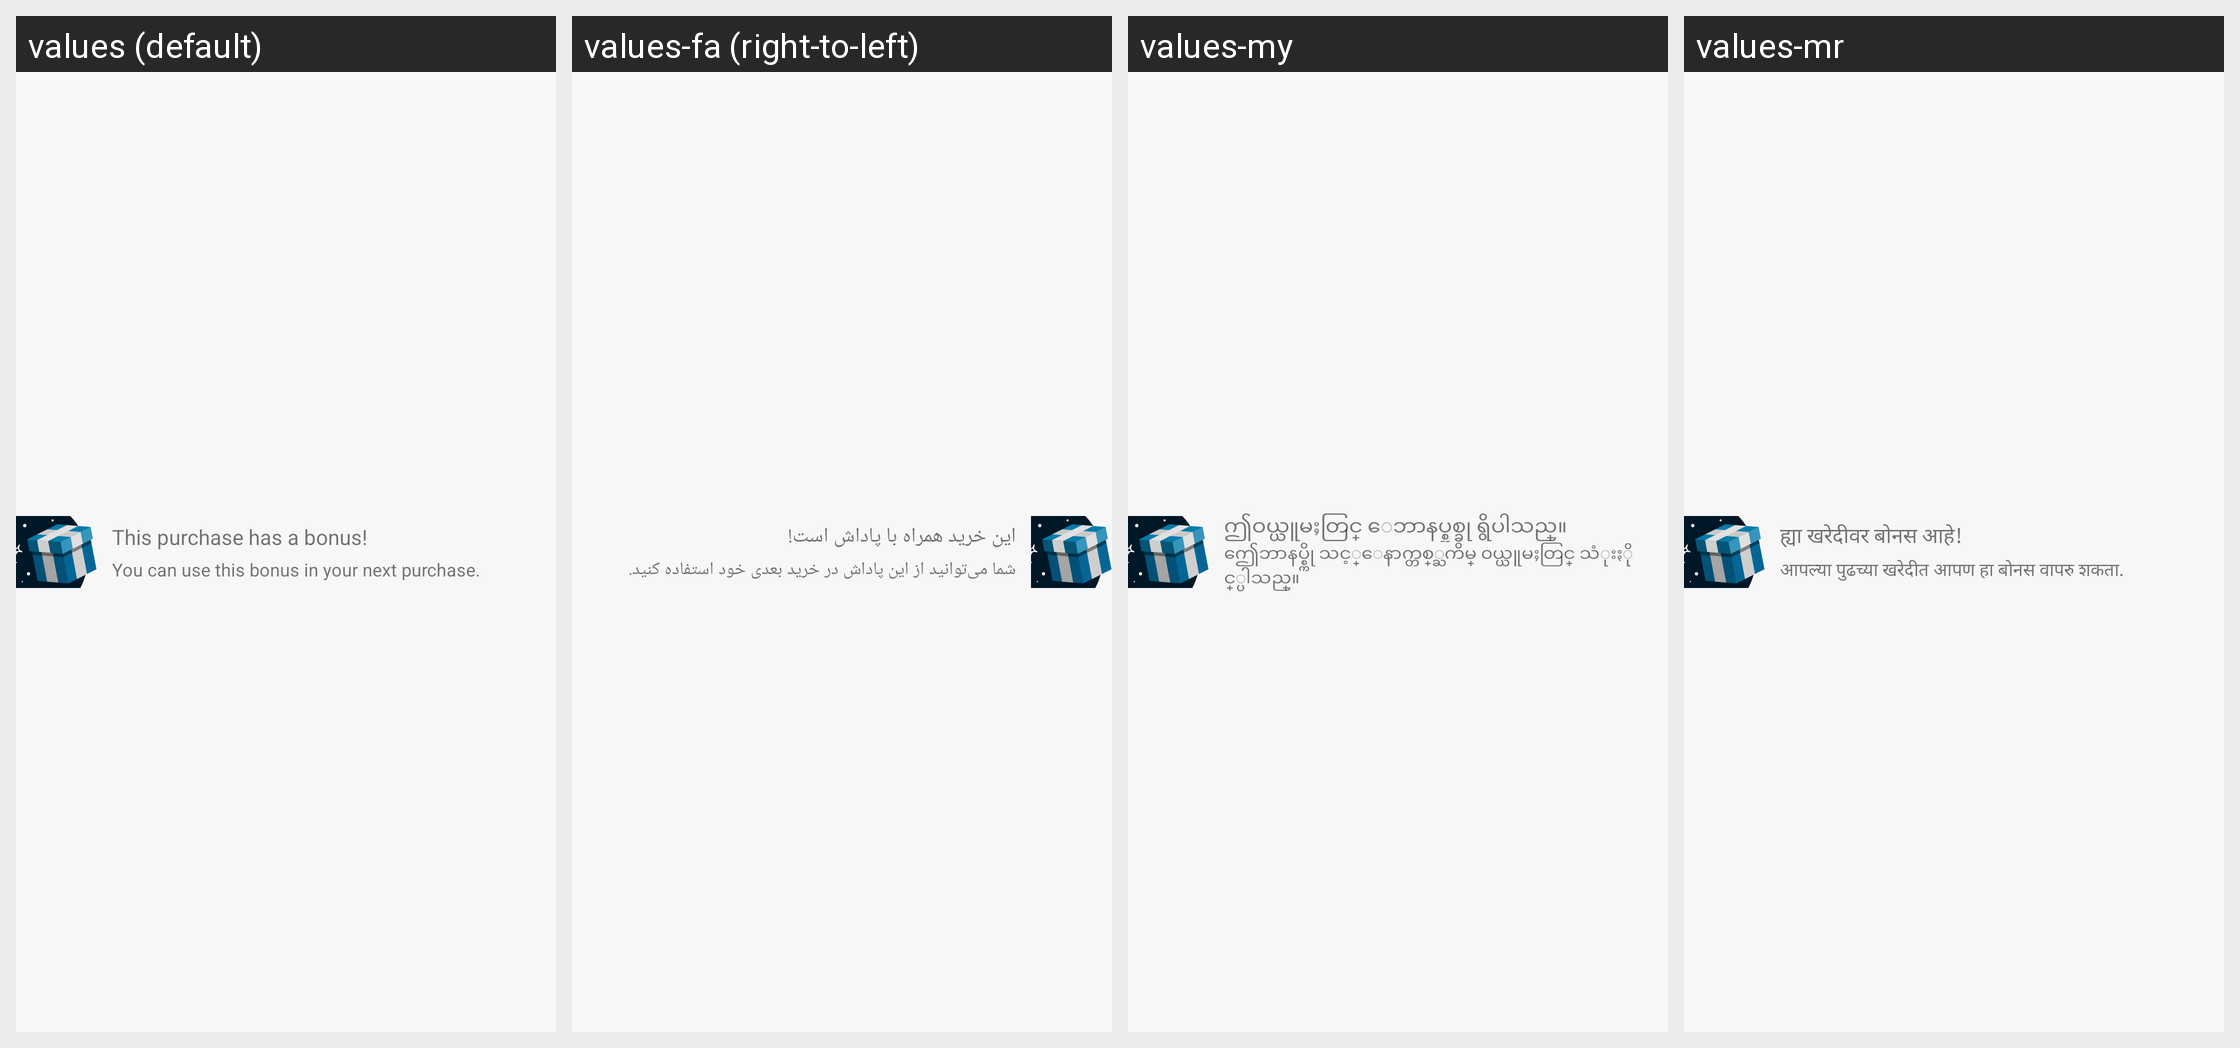

Strings drawn on this Android screen and how each of the app's shown locales translates them:
Android screen res/layout/dialog_buy_bonus.xml rendered under 4 locales, left to right: values (default), values-fa (right-to-left), values-my, values-mr. Device: Nexus 5 (rendered at 1080×1920; each locale shown at half size, 540×960, under a caption strip naming it); theme MaterialAppTheme.
Other locales in the repository, not shown: values-ar, values-ar-rSA, values-bg, values-bg-rBG, values-bn, values-bn-rBD, values-de, values-de-rDE, values-el, values-el-rGR, values-es, values-es-rES, values-fa-rIR, values-fil, values-fil-rPH, values-fr, values-fr-rFR, values-hi, values-hi-rIN, values-hr-rHR, values-hu, values-hu-rHU, values-in, values-in-rID, values-it, values-it-rIT, values-ja, values-ja-rJP, values-ko, values-ko-rKR, values-mr-rIN, values-ms, values-ms-rMY, values-my-rMM, values-nl, values-nl-rNL, values-pa, values-pa-rIN, values-pl, values-pl-rPL, values-pt, values-pt-rBR, values-pt-rPT, values-ro, values-ro-rRO, values-ru, values-ru-rRU, values-sr, values-sr-rCS, values-th, values-th-rTH, values-tr, values-tr-rTR, values-uk, values-vi, values-vi-rVN, values-zh-rCN, values-zh-rHK, values-zh-rMO, values-zh-rTW.
Strings drawn on this screen, with the default value and each locale's value (text and hints the layout hard-codes, and strings that could not be matched under every locale, appear in the picture but are not listed):

gamification_purchase_header
  values: This purchase has a bonus!
  values-fa: این خرید همراه با پاداش است!
  values-my: ဤဝယ္ယူမႈတြင္ ေဘာနပ္စ္တစ္ခု ရွိပါသည္။
  values-mr: ह्या खरेदीवर बोनस आहे!

gamification_purchase_body
  values: You can use this bonus in your next purchase.
  values-fa: شما می‌توانید از این پاداش در خرید بعدی خود استفاده کنید.
  values-my: ဤေဘာနပ္စ္ကို သင့္ေနာက္တစ္္ႀကိမ္ ၀ယ္ယူမႈတြင္ သံုးႏိုင္္ပါသည္။
  values-mr: आपल्या पुढच्या खरेदीत आपण हा बोनस वापरु शकता.
